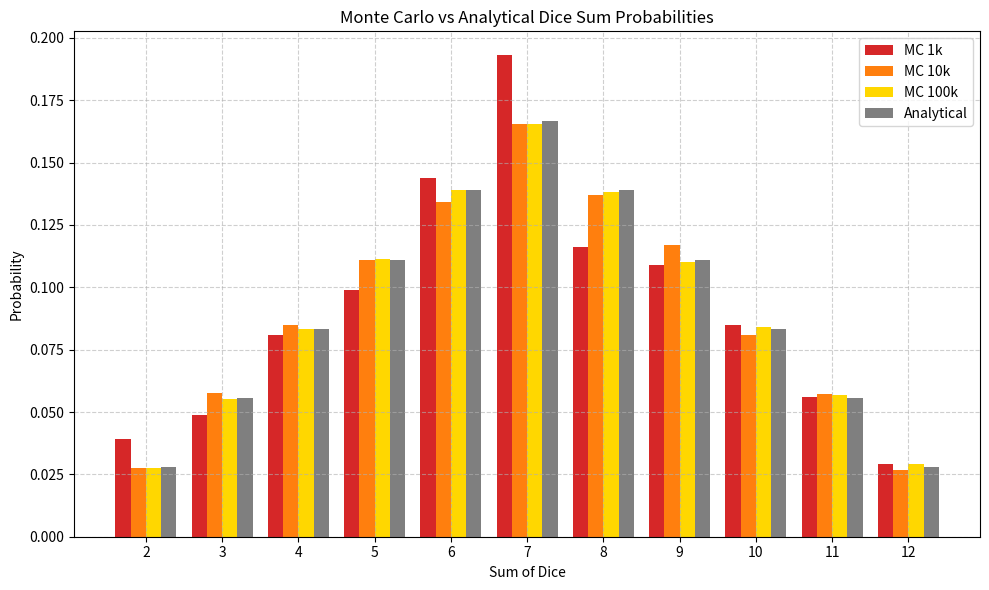

Reproduce this figure in Python.
import random
import matplotlib.pyplot as plt
import pandas as pd


def monte_carlo_dice_simulation(num_rolls: int) -> dict:
    """
    Simulates rolling two dice 'num_rolls' times and calculates
    the empirical probability of each possible sum (2 to 12).
    """
    sum_counts = {i: 0 for i in range(2, 13)}
    for _ in range(num_rolls):
        die1 = random.randint(1, 6)
        die2 = random.randint(1, 6)
        total = die1 + die2
        sum_counts[total] += 1

    probabilities = {
        total: count / num_rolls for total, count in sum_counts.items()
    }
    return probabilities


def analytical_probabilities() -> dict:
    """
    Returns the exact analytical probabilities for the sum of two dice.
    """
    return {
        2: 1 / 36,
        3: 2 / 36,
        4: 3 / 36,
        5: 4 / 36,
        6: 5 / 36,
        7: 6 / 36,
        8: 5 / 36,
        9: 4 / 36,
        10: 3 / 36,
        11: 2 / 36,
        12: 1 / 36,
    }


def plot_comparison(mc1k: dict, mc10k: dict, mc100k: dict, analytic: dict):
    """
    Plots bar charts comparing Monte Carlo results with different roll counts
    to analytical probabilities.
    """
    sums = list(range(2, 13))
    width = 0.2
    x = list(range(len(sums)))

    plt.figure(figsize=(10, 6))
    plt.bar(
        [i - 1.5 * width for i in x],
        [mc1k[s] for s in sums],
        width=width,
        label="MC 1k",
        color="#D62728",  # Red
    )
    plt.bar(
        [i - 0.5 * width for i in x],
        [mc10k[s] for s in sums],
        width=width,
        label="MC 10k",
        color="#FF7F0E",  # Orange
    )
    plt.bar(
        [i + 0.5 * width for i in x],
        [mc100k[s] for s in sums],
        width=width,
        label="MC 100k",
        color="#FFD700",  # Yellow
    )
    plt.bar(
        [i + 1.5 * width for i in x],
        [analytic[s] for s in sums],
        width=width,
        label="Analytical",
        color="#7F7F7F",  # Gray
    )

    plt.xticks(x, sums)
    plt.xlabel("Sum of Dice")
    plt.ylabel("Probability")
    plt.title("Monte Carlo vs Analytical Dice Sum Probabilities")
    plt.legend()
    plt.grid(True, linestyle="--", alpha=0.6)
    plt.tight_layout()
    plt.show()


def display_combined_dataframe(
    mc1k: dict, mc10k: dict, mc100k: dict, analytic: dict
):
    """
    Builds and prints a single DataFrame comparing all Monte Carlo results
    with analytical probabilities.
    """
    df = pd.DataFrame({
        "Sum": list(range(2, 13)),
        "MC 1k": [mc1k.get(i, 0) for i in range(2, 13)],
        "MC 10k": [mc10k.get(i, 0) for i in range(2, 13)],
        "MC 100k": [mc100k.get(i, 0) for i in range(2, 13)],
        "Analytical": [analytic.get(i, 0) for i in range(2, 13)],
    })

    print("\nCombined Probability Table")
    print(df.to_string(index=False, float_format="%.5f"))


def main():
    """
    Main workflow:
    - Runs Monte Carlo simulations for 1k, 10k, and 100k rolls
    - Calculates analytical probabilities
    - Displays comparison DataFrame
    - Plots results
    """
    mc1k = monte_carlo_dice_simulation(1_000)
    mc10k = monte_carlo_dice_simulation(10_000)
    mc100k = monte_carlo_dice_simulation(100_000)
    analytic = analytical_probabilities()

    display_combined_dataframe(mc1k, mc10k, mc100k, analytic)
    plot_comparison(mc1k, mc10k, mc100k, analytic)


if __name__ == "__main__":
    main()
